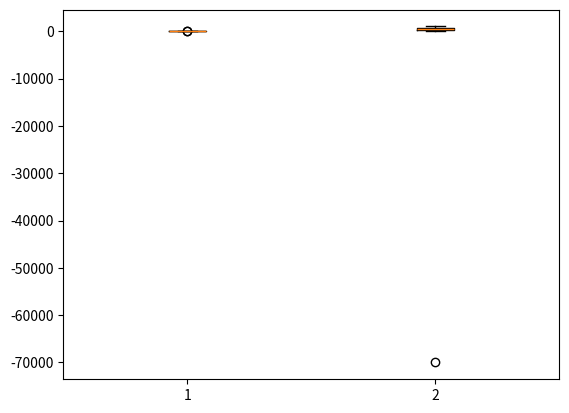

Here is the Python script that generated this plot:
import numpy as np

aaa = np.array([[-10, 2, 3, 4, 5, 6, 7, 8, 9, 10, 11, 12, 50],
                [100, 200, -30, 400, 500, 600, -70000, 800, 900, 1000, 210, 420, 350]])
aaa = np.transpose(aaa) 
print(aaa.shape)    #(13, 2)
print(aaa)
aaa1 = aaa[:, 0]
aaa2 = aaa[:, -1]

def outliers(data_out):
    quartile_1, q2, quartile_3 = np.percentile(data_out,
                                               [25, 50, 75])
    print("1사분위 : ", quartile_1)
    print("q2 : ", q2)
    print("3사분위 : ", quartile_3)
    iqr = quartile_3 - quartile_1
    print("iqr : ", iqr)    
    lower_bound = quartile_1 - (iqr *1.5)   
    upper_bound = quartile_3 + (iqr *1.5)   
    print("lower_bound : ", lower_bound)
    print("upper_bound : ", upper_bound)
    return np.where((data_out>upper_bound) |
                    (data_out<lower_bound))
    
outliers_loc1 = outliers(aaa1)
print("0열의 이상치의 위치 : ", outliers_loc1)

outliers_loc2 = outliers(aaa2)
print("1열의 이상치의 위치 : ", outliers_loc2)
    
import matplotlib.pyplot as plt
plt.boxplot(aaa)
plt.show()    

#========================= 0번째 이상치 =========================#    
# 1사분위 :  4.0
# q2 :  7.0
# 3사분위 :  10.0
# iqr :  6.0
# lower_bound :  -5.0
# upper_bound :  19.0
# 0열의 이상치의 위치 :  (array([ 0, 12], dtype=int64),)

#========================= 1번째 이상치 =========================#    
# 1사분위 :  200.0
# q2 :  400.0
# 3사분위 :  600.0
# iqr :  400.0
# lower_bound :  -400.0
# upper_bound :  1200.0
# 1열의 이상치의 위치 :  (array([6], dtype=int64),)
#================================================================#    

